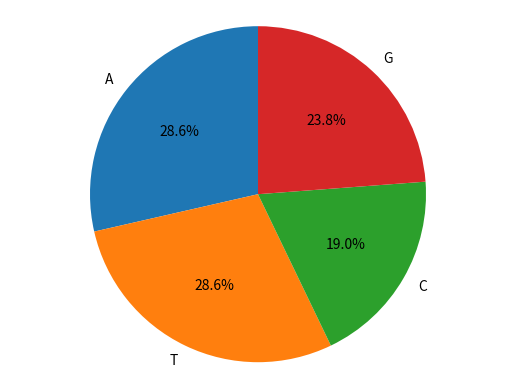

The script that saved this image:
# -*- coding: utf-8 -*-
"""
Created on Wed Mar 20 09:05:53 2019

[redacted]
"""

s="ATGCTTCAGAAAGGTCTTACG"
a=0
b=0
c=0
d=0
for char in s:
    if char == "A":
       a=a+1
    if char == "T":
       b=b+1
    if char == "C":
       c=c+1
    if char == "G":
       d=d+1

import matplotlib.pyplot as plt
labels="A", "T", "C", "G"
sizes=[a,b,c,d]
plt.pie(sizes, labels=labels, autopct='%1.1f%%', shadow=False, startangle=90)
plt.axis('equal')
plt.show()